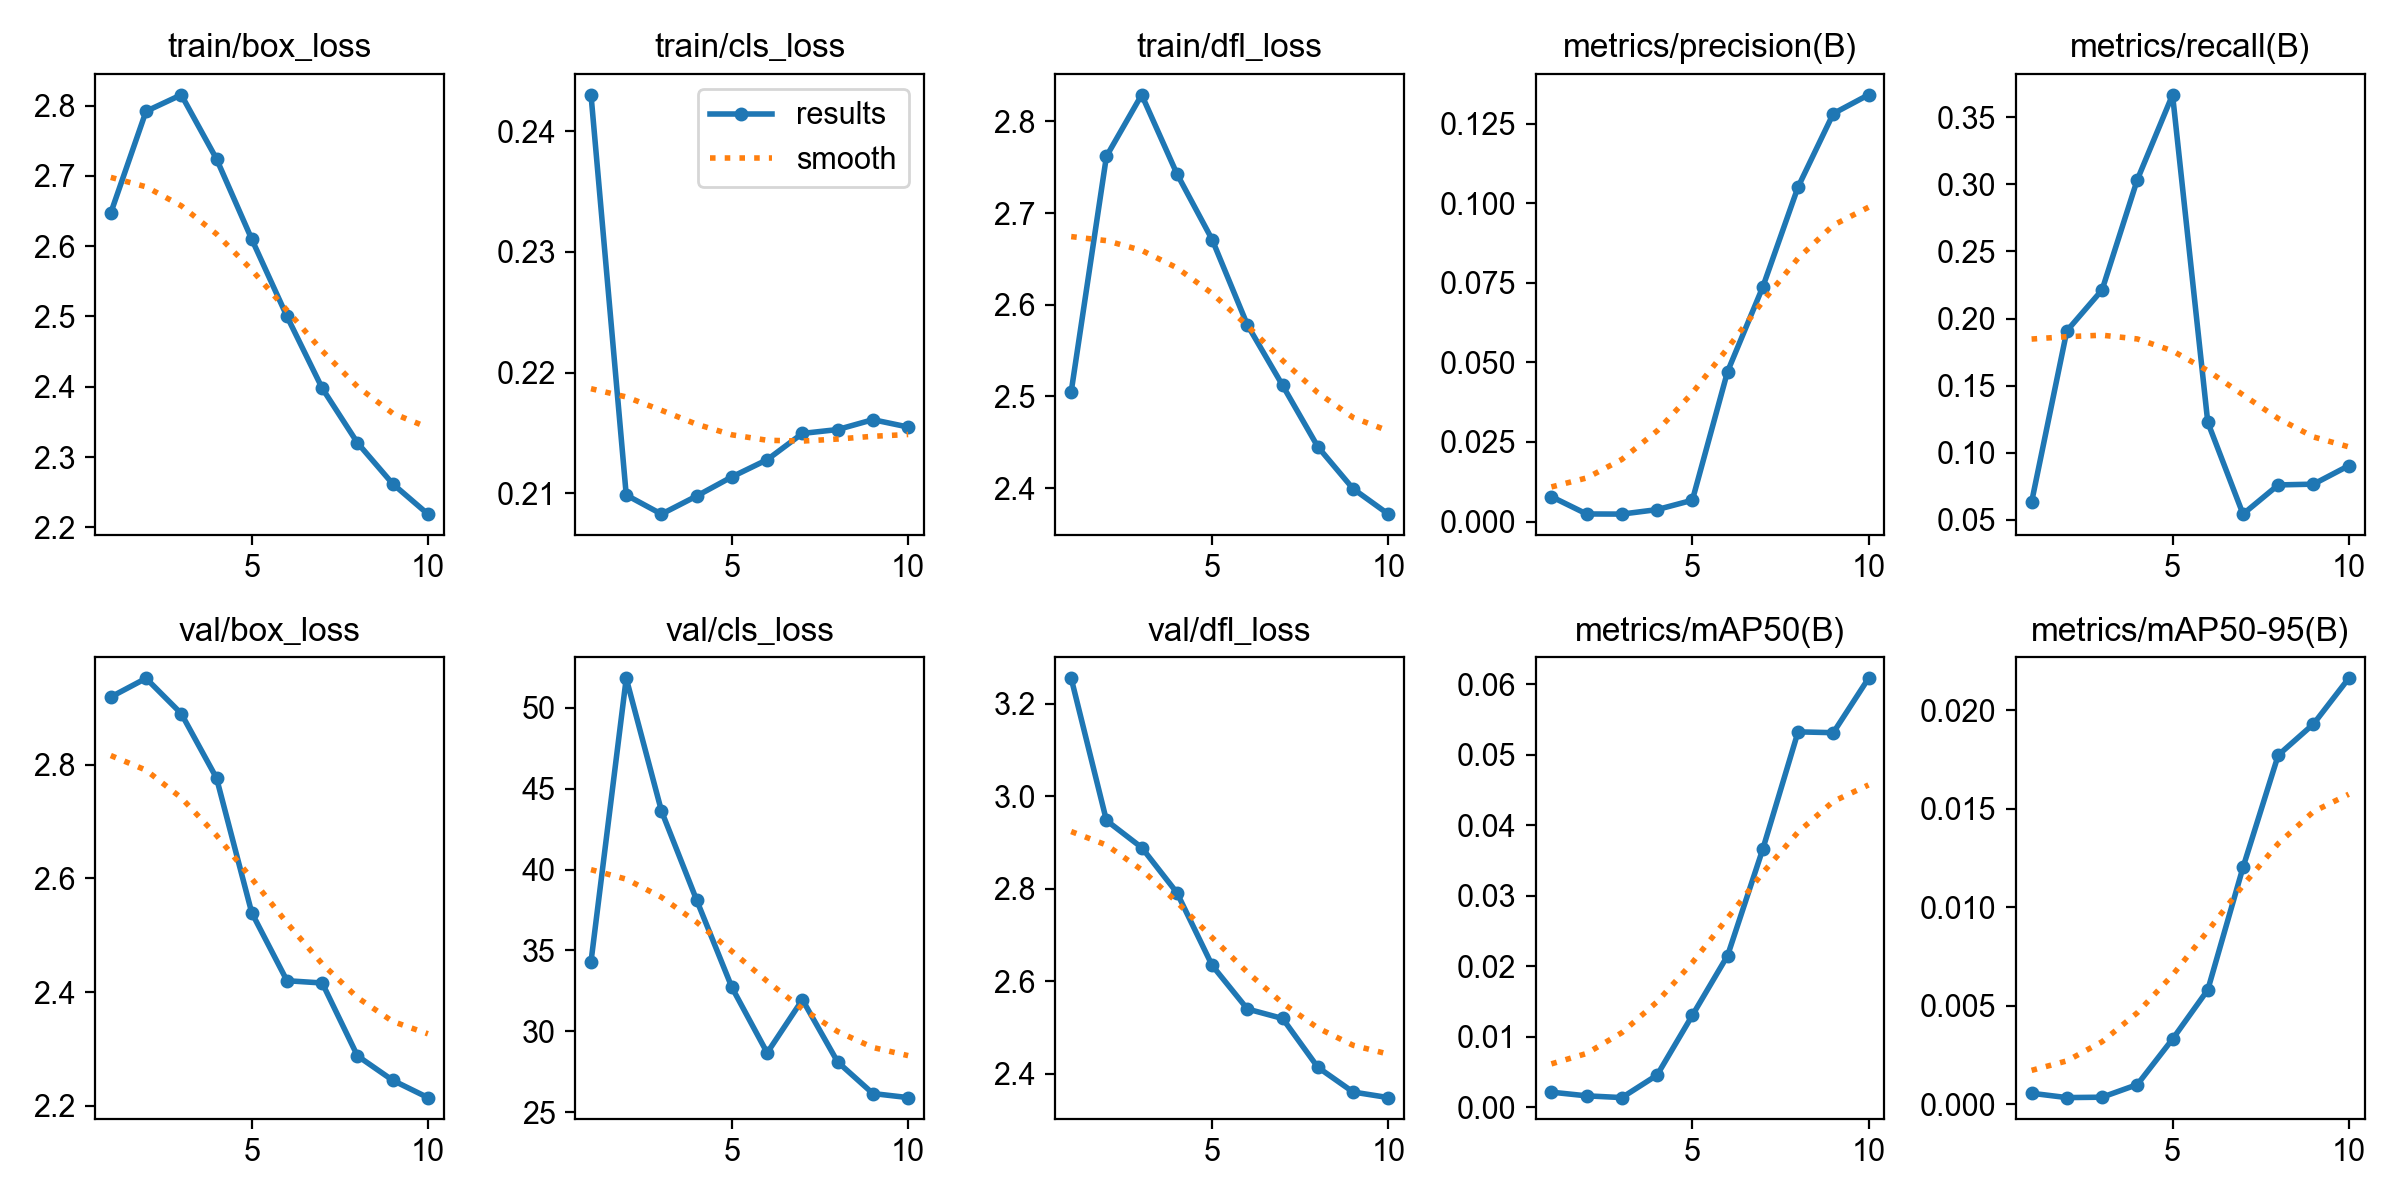

The table this chart was drawn from, first rows:
epoch, time, train/box_loss, train/cls_loss, train/dfl_loss, metrics/precision(B), metrics/recall(B), metrics/mAP50(B), metrics/mAP50-95(B), val/box_loss, val/cls_loss, val/dfl_loss, lr/pg0, lr/pg1, lr/pg2
1, 71.25, 2.647, 0.243, 2.505, 0.00781, 0.06327, 0.00216, 0.00055, 2.919, 34.3, 3.255, 0.0004741, 0.0004741, 0.0004741
2, 144.3, 2.792, 0.2098, 2.762, 0.00237, 0.1908, 0.00164, 0.00033, 2.952, 51.83, 2.948, 0.0009274, 0.0009274, 0.0009274
3, 217.6, 2.815, 0.2083, 2.829, 0.00233, 0.2213, 0.00139, 0.00035, 2.89, 43.63, 2.889, 0.001292, 0.001292, 0.001292
4, 290.2, 2.724, 0.2098, 2.743, 0.00374, 0.3034, 0.00458, 0.00099, 2.776, 38.11, 2.792, 0.001137, 0.001137, 0.001137
5, 364.9, 2.61, 0.2114, 2.671, 0.00668, 0.3667, 0.01305, 0.0033, 2.54, 32.71, 2.634, 0.0009402, 0.0009402, 0.0009402
6, 434.6, 2.5, 0.2128, 2.578, 0.04713, 0.1227, 0.02152, 0.0058, 2.42, 28.67, 2.54, 0.0007216, 0.0007216, 0.0007216
7, 504.6, 2.398, 0.215, 2.512, 0.07371, 0.05432, 0.03663, 0.01202, 2.416, 31.95, 2.519, 0.0005031, 0.0005031, 0.0005031
8, 575.3, 2.32, 0.2153, 2.445, 0.1051, 0.07605, 0.05325, 0.01772, 2.288, 28.1, 2.414, 0.0003059, 0.0003059, 0.0003059
9, 653.9, 2.262, 0.2161, 2.399, 0.1282, 0.07663, 0.05313, 0.0193, 2.245, 26.15, 2.36, 0.0001494, 0.0001494, 0.0001494
10, 764.9, 2.219, 0.2155, 2.372, 0.1341, 0.09037, 0.06084, 0.02162, 2.214, 25.9, 2.348, 4.89104e-05, 4.89104e-05, 4.89104e-05
